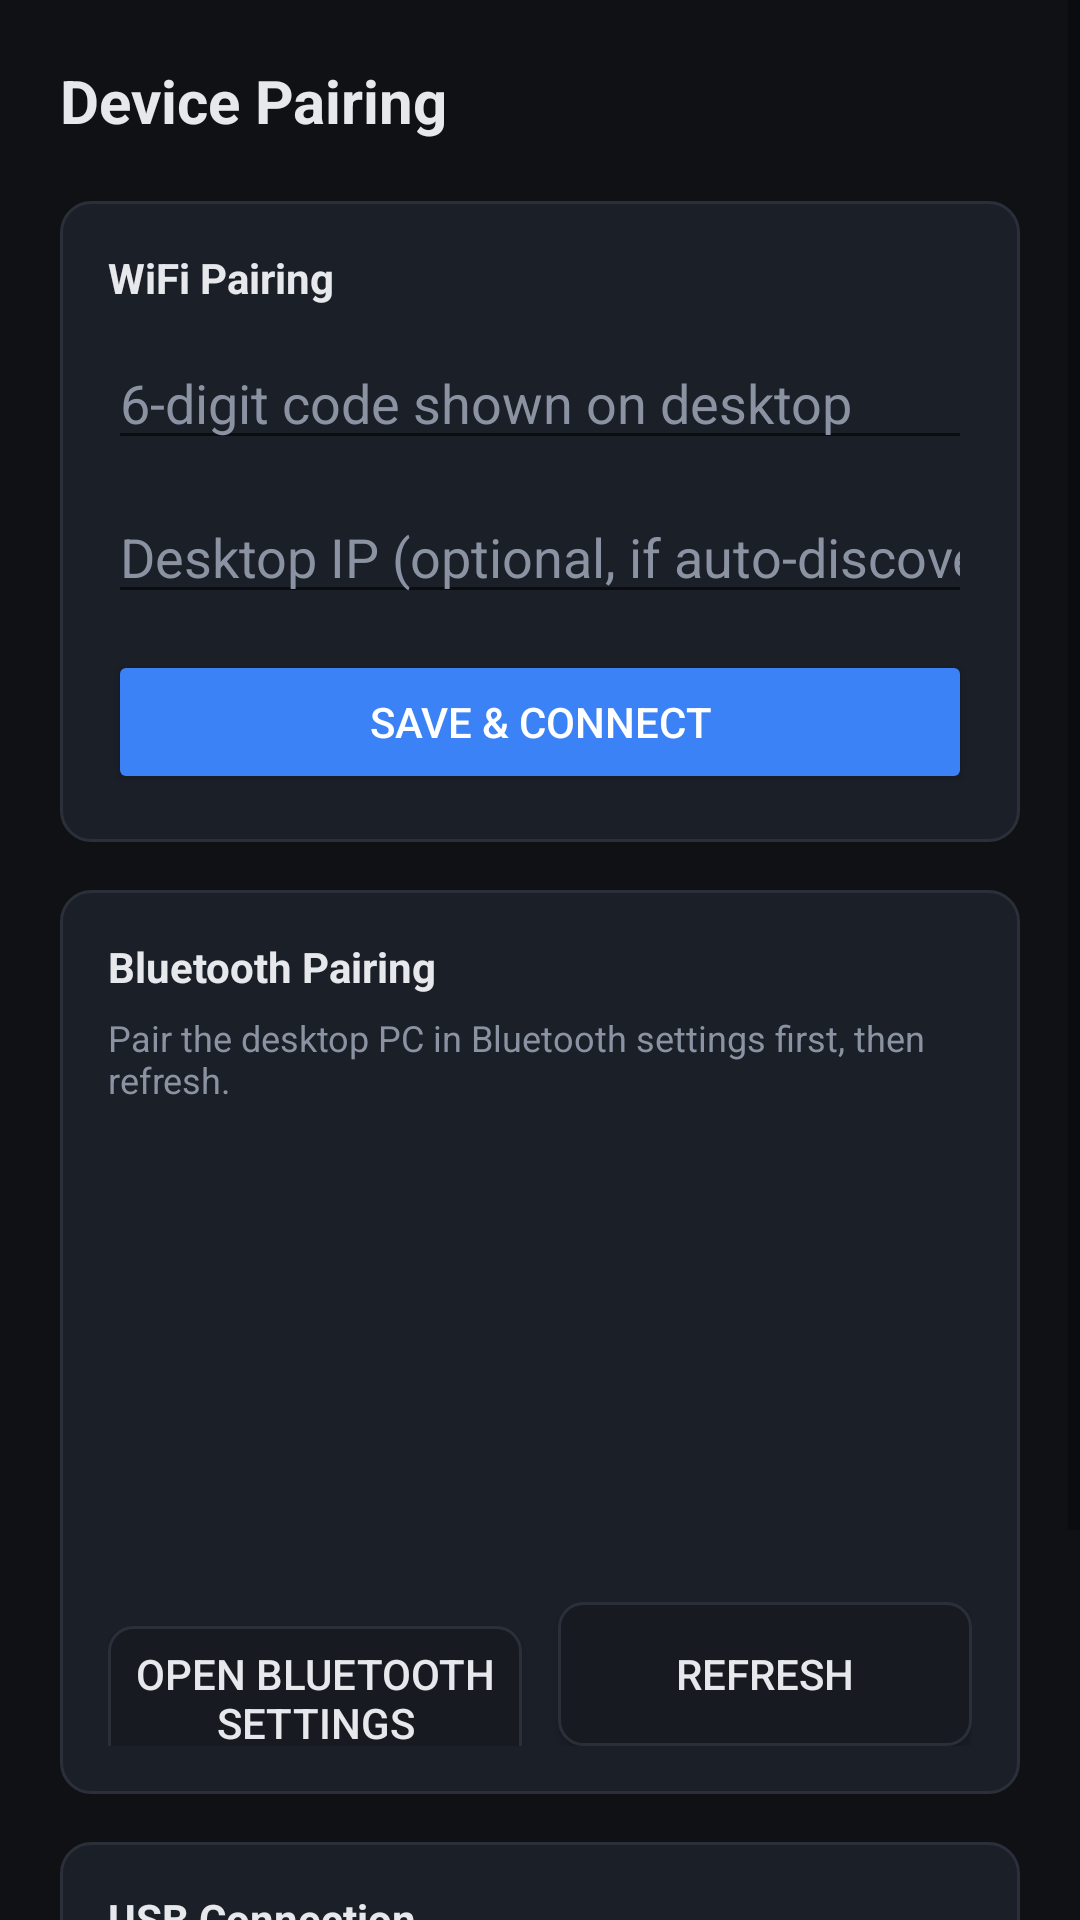

Layout XML and referenced resources for this Android screen:
<!-- AndroidManifest.xml: application theme Theme.CibilBazaarDialer -->
<!-- res/layout/activity_pairing.xml -->
<?xml version="1.0" encoding="utf-8"?>
<ScrollView xmlns:android="http://schemas.android.com/apk/res/android"
    xmlns:tools="http://schemas.android.com/tools"
    android:layout_width="match_parent"
    android:layout_height="match_parent"
    android:background="@color/bg_dark"
    tools:context=".ui.PairingActivity">

    <LinearLayout
        android:layout_width="match_parent"
        android:layout_height="wrap_content"
        android:orientation="vertical"
        android:padding="20dp">

        <TextView
            android:layout_width="wrap_content"
            android:layout_height="wrap_content"
            android:text="@string/pairing_title"
            android:textColor="@color/text_primary"
            android:textSize="20sp"
            android:textStyle="bold" />

        
        <LinearLayout
            android:layout_width="match_parent"
            android:layout_height="wrap_content"
            android:layout_marginTop="20dp"
            android:background="@drawable/card_background"
            android:orientation="vertical"
            android:padding="16dp">

            <TextView
                android:layout_width="wrap_content"
                android:layout_height="wrap_content"
                android:text="@string/wifi_section_title"
                android:textColor="@color/text_primary"
                android:textStyle="bold" />

            <EditText
                android:id="@+id/pairingCodeInput"
                android:layout_width="match_parent"
                android:layout_height="wrap_content"
                android:layout_marginTop="10dp"
                android:hint="@string/pairing_code_hint"
                android:inputType="number"
                android:maxLength="6"
                android:textColor="@color/text_primary"
                android:textColorHint="@color/text_muted" />

            <EditText
                android:id="@+id/manualHostInput"
                android:layout_width="match_parent"
                android:layout_height="wrap_content"
                android:layout_marginTop="10dp"
                android:hint="@string/manual_host_hint"
                android:inputType="text"
                android:textColor="@color/text_primary"
                android:textColorHint="@color/text_muted" />

            <Button
                android:id="@+id/btnSaveWifi"
                android:layout_width="match_parent"
                android:layout_height="wrap_content"
                android:layout_marginTop="12dp"
                android:backgroundTint="@color/accent"
                android:text="@string/save_and_connect"
                android:textColor="@color/text_on_accent" />
        </LinearLayout>

        
        <LinearLayout
            android:layout_width="match_parent"
            android:layout_height="wrap_content"
            android:layout_marginTop="16dp"
            android:background="@drawable/card_background"
            android:orientation="vertical"
            android:padding="16dp">

            <TextView
                android:layout_width="wrap_content"
                android:layout_height="wrap_content"
                android:text="@string/bluetooth_section_title"
                android:textColor="@color/text_primary"
                android:textStyle="bold" />

            <TextView
                android:id="@+id/pairedDevicesHint"
                android:layout_width="match_parent"
                android:layout_height="wrap_content"
                android:layout_marginTop="6dp"
                android:text="@string/tap_bluetooth_settings_hint"
                android:textColor="@color/text_muted"
                android:textSize="12sp" />

            <ListView
                android:id="@+id/pairedDevicesList"
                android:layout_width="match_parent"
                android:layout_height="150dp"
                android:layout_marginTop="8dp" />

            <LinearLayout
                android:layout_width="match_parent"
                android:layout_height="wrap_content"
                android:layout_marginTop="8dp"
                android:orientation="horizontal">

                <Button
                    android:id="@+id/btnOpenBluetoothSettings"
                    android:layout_width="0dp"
                    android:layout_height="wrap_content"
                    android:layout_weight="1"
                    android:layout_marginEnd="6dp"
                    android:background="@drawable/button_outline"
                    android:text="@string/open_bt_settings"
                    android:textColor="@color/text_primary" />

                <Button
                    android:id="@+id/btnRefreshPaired"
                    android:layout_width="0dp"
                    android:layout_height="wrap_content"
                    android:layout_weight="1"
                    android:layout_marginStart="6dp"
                    android:background="@drawable/button_outline"
                    android:text="@string/refresh"
                    android:textColor="@color/text_primary" />
            </LinearLayout>
        </LinearLayout>

        
        <LinearLayout
            android:layout_width="match_parent"
            android:layout_height="wrap_content"
            android:layout_marginTop="16dp"
            android:layout_marginBottom="24dp"
            android:background="@drawable/card_background"
            android:orientation="vertical"
            android:padding="16dp">

            <TextView
                android:layout_width="wrap_content"
                android:layout_height="wrap_content"
                android:text="@string/usb_section_title"
                android:textColor="@color/text_primary"
                android:textStyle="bold" />

            <TextView
                android:id="@+id/usbStatusText"
                android:layout_width="match_parent"
                android:layout_height="wrap_content"
                android:layout_marginTop="6dp"
                android:text="@string/usb_idle"
                android:textColor="@color/text_muted"
                android:textSize="12sp" />

            <Button
                android:id="@+id/btnRequestUsb"
                android:layout_width="match_parent"
                android:layout_height="wrap_content"
                android:layout_marginTop="10dp"
                android:background="@drawable/button_outline"
                android:text="@string/request_usb_permission"
                android:textColor="@color/text_primary" />
        </LinearLayout>

    </LinearLayout>
</ScrollView>
<!-- resources referenced by this layout -->
<resources>
  <color name="accent">#3B82F6</color>
  <color name="bg_dark">#0F1115</color>
  <color name="text_muted">#8B93A3</color>
  <color name="text_on_accent">#FFFFFF</color>
  <color name="text_primary">#E6E8EC</color>
  <!-- drawable button_outline (drawable) -->
  <?xml version="1.0" encoding="utf-8"?>
  <shape xmlns:android="http://schemas.android.com/apk/res/android" android:shape="rectangle">
      <solid android:color="@color/bg_elevated" />
      <corners android:radius="8dp" />
      <stroke android:width="1dp" android:color="@color/border" />
  </shape>
  <!-- drawable card_background (drawable) -->
  <?xml version="1.0" encoding="utf-8"?>
  <shape xmlns:android="http://schemas.android.com/apk/res/android" android:shape="rectangle">
      <solid android:color="@color/bg_card" />
      <corners android:radius="10dp" />
      <stroke android:width="1dp" android:color="@color/border" />
  </shape>
  <string name="bluetooth_section_title">Bluetooth Pairing</string>
  <string name="manual_host_hint">Desktop IP (optional, if auto-discovery fails)</string>
  <string name="open_bt_settings">Open Bluetooth Settings</string>
  <string name="pairing_code_hint">6-digit code shown on desktop</string>
  <string name="pairing_title">Device Pairing</string>
  <string name="refresh">Refresh</string>
  <string name="request_usb_permission">Request USB Permission</string>
  <string name="save_and_connect">Save &amp; Connect</string>
  <string name="tap_bluetooth_settings_hint">Pair the desktop PC in Bluetooth settings first, then refresh.</string>
  <string name="usb_idle">Connect the USB cable to the desktop, then request permission.</string>
  <string name="usb_section_title">USB Connection</string>
  <string name="wifi_section_title">WiFi Pairing</string>
  <style name="Theme.CibilBazaarDialer" parent="Theme.MaterialComponents.DayNight.NoActionBar">
          <item name="colorPrimary">@color/accent</item>
          <item name="colorPrimaryDark">@color/bg_dark</item>
          <item name="colorAccent">@color/accent</item>
          <item name="android:windowBackground">@color/bg_dark</item>
          <item name="android:statusBarColor">@color/bg_dark</item>
          <item name="android:navigationBarColor">@color/bg_dark</item>
          <item name="android:windowLightStatusBar" tools:targetApi="m">false</item>
      </style>
  <color name="bg_elevated">#171A21</color>
  <color name="border">#2A2F3A</color>
  <color name="bg_card">#1B1F28</color>
</resources>
